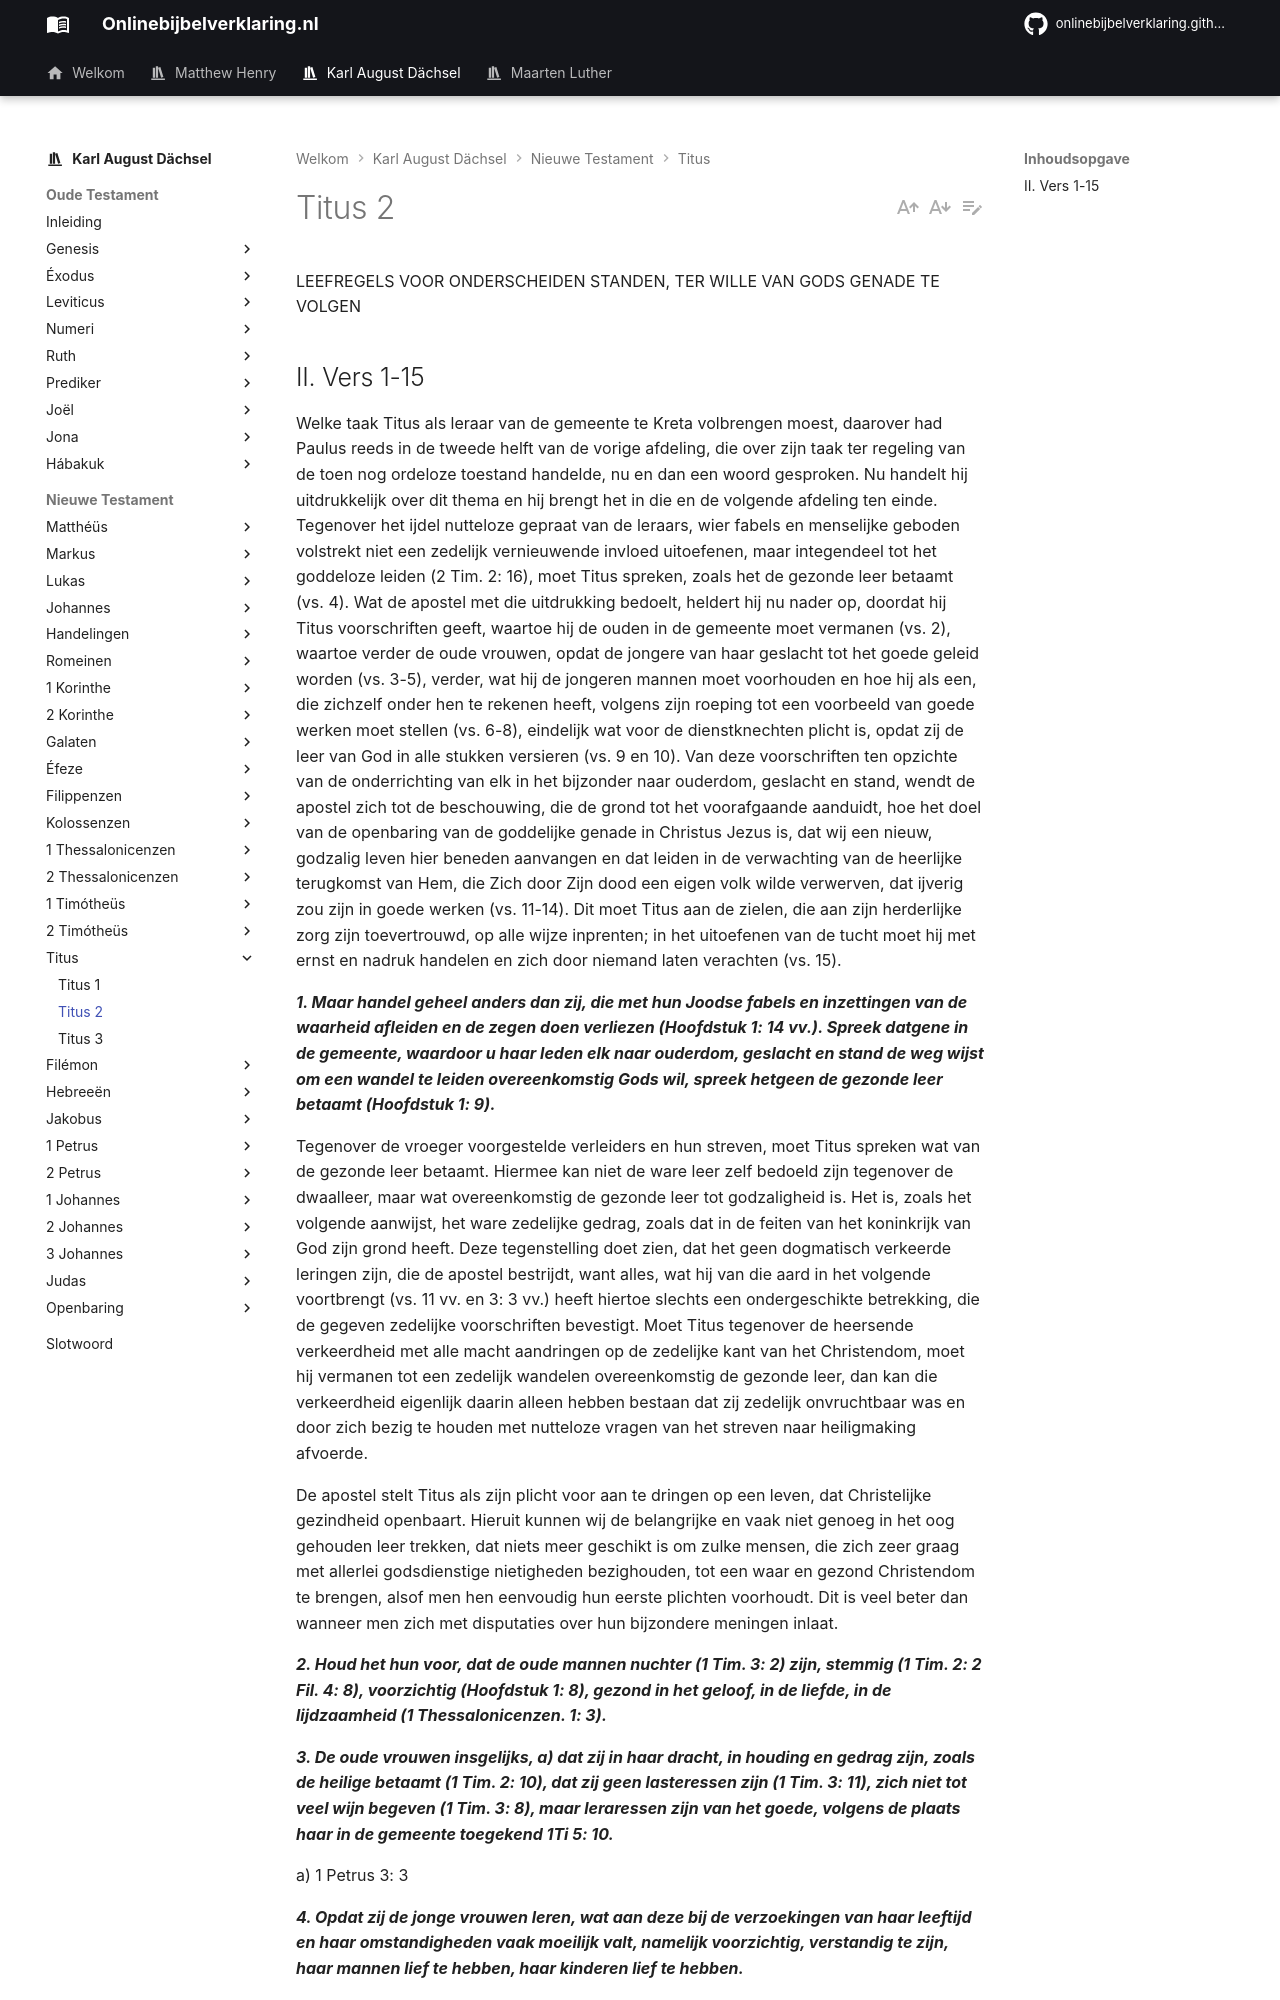

repository: onlinebijbelverklaring/dev-preview · page: karlaugustdachsel/Titus/Titus2/index.html · generator: mkdocs

LEEFREGELS VOOR ONDERSCHEIDEN STANDEN, TER WILLE VAN GODS GENADE TE VOLGEN

## II. Vers 1-15
Welke taak Titus als leraar van de gemeente te Kreta volbrengen moest, daarover had Paulus reeds in de tweede helft van de vorige afdeling, die over zijn taak ter regeling van de toen nog ordeloze toestand handelde, nu en dan een woord gesproken. Nu handelt hij uitdrukkelijk over dit thema en hij brengt het in die en de volgende afdeling ten einde. Tegenover het ijdel nutteloze gepraat van de leraars, wier fabels en menselijke geboden volstrekt niet een zedelijk vernieuwende invloed uitoefenen, maar integendeel tot het goddeloze leiden (2 Tim. 2: 16), moet Titus spreken, zoals het de gezonde leer betaamt (vs. 4). Wat de apostel met die uitdrukking bedoelt, heldert hij nu nader op, doordat hij Titus voorschriften geeft, waartoe hij de ouden in de gemeente moet vermanen (vs. 2), waartoe verder de oude vrouwen, opdat de jongere van haar geslacht tot het goede geleid worden (vs. 3-5), verder, wat hij de jongeren mannen moet voorhouden en hoe hij als een, die zichzelf onder hen te rekenen heeft, volgens zijn roeping tot een voorbeeld van goede werken moet stellen (vs. 6-8), eindelijk wat voor de dienstknechten plicht is, opdat zij de leer van God in alle stukken versieren (vs. 9 en 10). Van deze voorschriften ten opzichte van de onderrichting van elk in het bijzonder naar ouderdom, geslacht en stand, wendt de apostel zich tot de beschouwing, die de grond tot het voorafgaande aanduidt, hoe het doel van de openbaring van de goddelijke genade in Christus Jezus is, dat wij een nieuw, godzalig leven hier beneden aanvangen en dat leiden in de verwachting van de heerlijke terugkomst van Hem, die Zich door Zijn dood een eigen volk wilde verwerven, dat ijverig zou zijn in goede werken (vs. 11-14). Dit moet Titus aan de zielen, die aan zijn herderlijke zorg zijn toevertrouwd, op alle wijze inprenten; in het uitoefenen van de tucht moet hij met ernst en nadruk handelen en zich door niemand laten verachten (vs. 15).

***1. Maar handel geheel anders dan zij, die met hun Joodse fabels en inzettingen van de waarheid afleiden en de zegen doen verliezen (Hoofdstuk 1: 14 vv.). Spreek datgene in de gemeente, waardoor u haar leden elk naar ouderdom, geslacht en stand de weg wijst om een wandel te leiden overeenkomstig Gods wil, spreek hetgeen de gezonde leer betaamt (Hoofdstuk 1: 9).***

Tegenover de vroeger voorgestelde verleiders en hun streven, moet Titus spreken wat van de gezonde leer betaamt. Hiermee kan niet de ware leer zelf bedoeld zijn tegenover de dwaalleer, maar wat overeenkomstig de gezonde leer tot godzaligheid is. Het is, zoals het volgende aanwijst, het ware zedelijke gedrag, zoals dat in de feiten van het koninkrijk van God zijn grond heeft. Deze tegenstelling doet zien, dat het geen dogmatisch verkeerde leringen zijn, die de apostel bestrijdt, want alles, wat hij van die aard in het volgende voortbrengt (vs. 11 vv. en 3: 3 vv.) heeft hiertoe slechts een ondergeschikte betrekking, die de gegeven zedelijke voorschriften bevestigt. Moet Titus tegenover de heersende verkeerdheid met alle macht aandringen op de zedelijke kant van het Christendom, moet hij vermanen tot een zedelijk wandelen overeenkomstig de gezonde leer, dan kan die verkeerdheid eigenlijk daarin alleen hebben bestaan dat zij zedelijk onvruchtbaar was en door zich bezig te houden met nutteloze vragen van het streven naar heiligmaking afvoerde.

De apostel stelt Titus als zijn plicht voor aan te dringen op een leven, dat Christelijke gezindheid openbaart. Hieruit kunnen wij de belangrijke en vaak niet genoeg in het oog gehouden leer trekken, dat niets meer geschikt is om zulke mensen, die zich zeer graag met allerlei godsdienstige nietigheden bezighouden, tot een waar en gezond Christendom te brengen, alsof men hen eenvoudig hun eerste plichten voorhoudt. Dit is veel beter dan wanneer men zich met disputaties over hun bijzondere meningen inlaat.

***2. Houd het hun voor, dat de oude mannen nuchter (1 Tim. 3: 2) zijn, stemmig (1 Tim. 2: 2 Fil. 4: 8), voorzichtig (Hoofdstuk 1: 8), gezond in het geloof, in de liefde, in de lijdzaamheid (1 Thessalonicenzen. 1: 3).***

***3. De oude vrouwen insgelijks, a) dat zij in haar dracht, in houding en gedrag zijn, zoals de heilige betaamt (1 Tim. 2: 10), dat zij geen lasteressen zijn (1 Tim. 3: 11), zich niet tot veel wijn begeven (1 Tim. 3: 8), maar leraressen zijn van het goede, volgens de plaats haar in de gemeente toegekend 1Ti 5: 10.***

a) 1 Petrus 3: 3

***4. Opdat zij de jonge vrouwen leren, wat aan deze bij de verzoekingen van haar leeftijd en haar omstandigheden vaak moeilijk valt, namelijk voorzichtig, verstandig te zijn, haar mannen lief te hebben, haar kinderen lief te hebben.***

***5. Matig te zijn, zedig, alle onbetamelijke hartstocht en alle buitensporigheid vermijdend (1 Tim. 3: 2), kuis te zijn, het huis te bewaren, in haar huiswerk ijverig te zijn, goed te zijn, jegens haar huisgezin; a) haar eigen mannen onderdanig te zijn, opdat het woord van God niet gelasterd wordt, dat toch het geval zou zijn als zij niet naar het woord van God in het geloof leefden; men zou dan lasteren dat met die leer en die beloften van genade ongehoorzaamheid en ongebondenheid te verenigen waren (1 Tim. 6: 1).***

a) Gen. 3: 6. 1 Kor. 14: 34 Kol. 3: 18. 1 Petrus 3: 1
